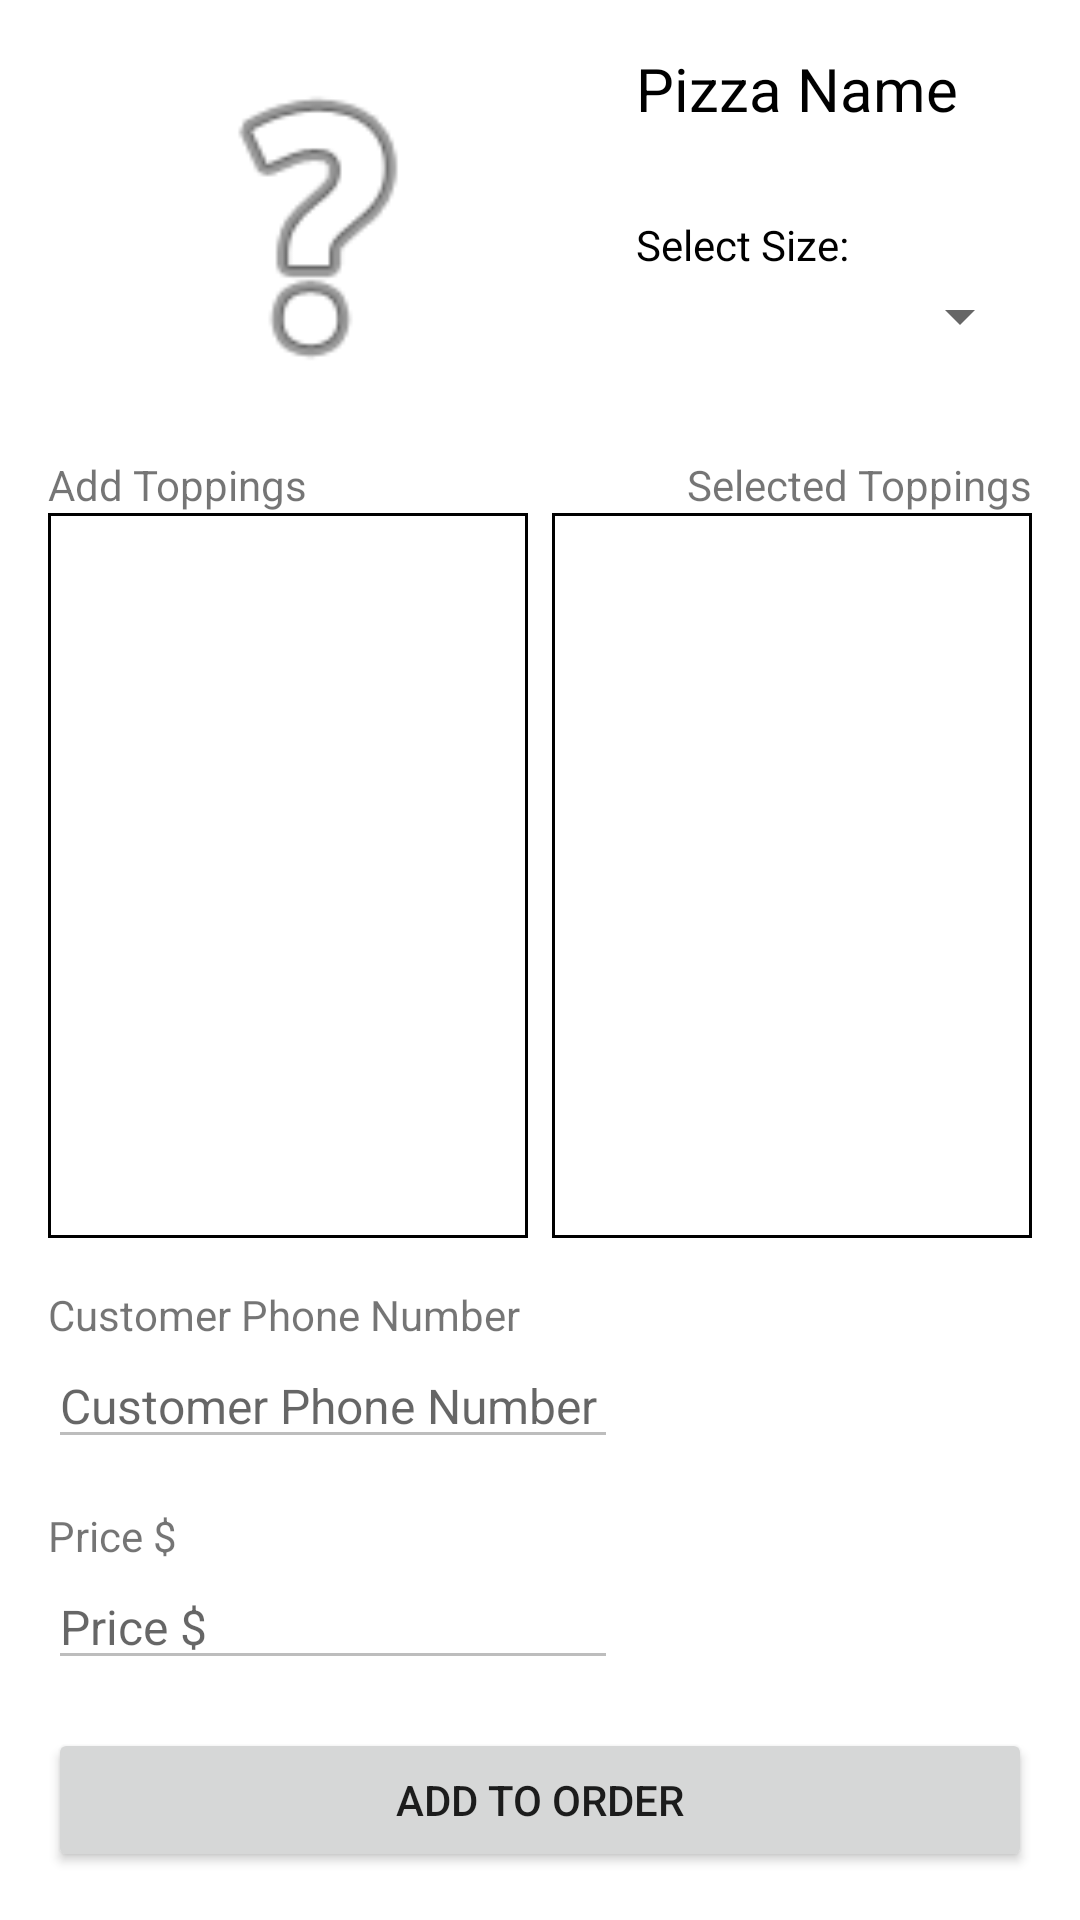

Produce the Android XML layout that renders to this screen, including the resource entries it uses.
<!-- AndroidManifest.xml: application theme Theme.Porject5_PizzaOrderAndroid -->
<!-- res/layout/activity_pizza.xml -->
<?xml version="1.0" encoding="utf-8"?>
<androidx.constraintlayout.widget.ConstraintLayout xmlns:android="http://schemas.android.com/apk/res/android"
    xmlns:app="http://schemas.android.com/apk/res-auto"
    xmlns:tools="http://schemas.android.com/tools"
    android:id="@+id/pizzaConstraintLayout"
    android:layout_width="match_parent"
    android:layout_height="match_parent">

    <ImageView
        android:id="@+id/pizzaImage"
        android:layout_width="180dp"
        android:layout_height="120dp"
        android:layout_marginStart="16dp"
        android:layout_marginTop="16dp"
        android:contentDescription="@string/pizza_image_of_selection"
        app:layout_constraintStart_toStartOf="parent"
        app:layout_constraintTop_toTopOf="parent"
        app:srcCompat="@android:drawable/ic_menu_help" />

    <Spinner
        android:id="@+id/sizeSpinner"
        android:layout_width="0dp"
        android:layout_height="29dp"
        android:layout_marginEnd="16dp"
        android:layout_marginBottom="16dp"
        app:layout_constraintBottom_toBottomOf="@+id/pizzaImage"
        app:layout_constraintEnd_toEndOf="parent"
        app:layout_constraintStart_toEndOf="@+id/pizzaImage" />

    <TextView
        android:id="@+id/sizeTextView"
        android:layout_width="wrap_content"
        android:layout_height="wrap_content"
        android:layout_marginStart="16dp"
        android:text="@string/size_select"
        android:textColor="@color/black"
        app:layout_constraintBottom_toTopOf="@+id/sizeSpinner"
        app:layout_constraintStart_toEndOf="@+id/pizzaImage" />

    <TextView
        android:id="@+id/pizzaNameTextView"
        android:layout_width="wrap_content"
        android:layout_height="wrap_content"
        android:layout_marginStart="16dp"
        android:layout_marginTop="16dp"
        android:contentDescription="@string/pizza_name"
        android:text="@string/pizza_name"
        android:textColor="@color/black"
        android:textSize="20sp"
        app:layout_constraintStart_toEndOf="@+id/pizzaImage"
        app:layout_constraintTop_toTopOf="parent" />

    <TextView
        android:id="@+id/addToppingTextView"
        android:layout_width="wrap_content"
        android:layout_height="wrap_content"
        android:layout_marginStart="16dp"
        android:layout_marginTop="16dp"
        android:text="@string/add_topping"
        app:layout_constraintStart_toStartOf="parent"
        app:layout_constraintTop_toBottomOf="@+id/pizzaImage" />

    <TextView
        android:id="@+id/selectedToppingTextView"
        android:layout_width="wrap_content"
        android:layout_height="wrap_content"
        android:layout_marginTop="16dp"
        android:layout_marginEnd="16dp"
        android:text="@string/selected_topping"
        app:layout_constraintEnd_toEndOf="parent"
        app:layout_constraintTop_toBottomOf="@+id/pizzaImage" />

    <ListView
        android:id="@+id/addToppingListView"
        android:layout_width="160dp"
        android:layout_height="0dp"
        android:layout_marginStart="16dp"
        android:layout_marginBottom="16dp"
        android:background="@drawable/back"
        app:layout_constraintBottom_toTopOf="@+id/phoneNumberTextView"
        app:layout_constraintStart_toStartOf="parent"
        app:layout_constraintTop_toBottomOf="@+id/addToppingTextView" />

    <ListView
        android:id="@+id/selectedToppingListView"
        android:layout_width="160dp"
        android:layout_height="0dp"
        android:layout_marginEnd="16dp"
        android:layout_marginBottom="16dp"
        android:background="@drawable/back"
        app:layout_constraintBottom_toTopOf="@+id/phoneNumberTextView"
        app:layout_constraintEnd_toEndOf="parent"
        app:layout_constraintTop_toBottomOf="@+id/selectedToppingTextView">

    </ListView>

    <TextView
        android:id="@+id/phoneNumberTextView"
        android:layout_width="wrap_content"
        android:layout_height="wrap_content"
        android:layout_marginStart="16dp"
        android:text="@string/phone_number"
        app:layout_constraintBottom_toTopOf="@+id/phoneNumberString"
        app:layout_constraintStart_toStartOf="parent" />

    <TextView
        android:id="@+id/PriceTextView"
        android:layout_width="wrap_content"
        android:layout_height="wrap_content"
        android:layout_marginStart="16dp"
        android:text="@string/price"
        app:layout_constraintBottom_toTopOf="@+id/priceString"
        app:layout_constraintStart_toStartOf="parent" />

    <Button
        android:id="@+id/addToOrderButton"
        android:layout_width="0dp"
        android:layout_height="wrap_content"
        android:layout_marginStart="16dp"
        android:layout_marginEnd="16dp"
        android:layout_marginBottom="16dp"
        android:onClick="onAddToOrderButton"
        android:text="@string/add_to_order"
        app:layout_constraintBottom_toBottomOf="parent"
        app:layout_constraintEnd_toEndOf="parent"
        app:layout_constraintStart_toStartOf="parent" />

    <EditText
        android:id="@+id/phoneNumberString"
        android:layout_width="wrap_content"
        android:layout_height="wrap_content"
        android:layout_marginStart="16dp"
        android:layout_marginBottom="16dp"
        android:autofillHints="@string/phone_number"
        android:ems="10"
        android:enabled="false"
        android:hint="@string/phone_number"
        android:inputType="phone"
        android:textColor="@color/black"
        android:textSize="16sp"
        app:layout_constraintBottom_toTopOf="@+id/PriceTextView"
        app:layout_constraintStart_toStartOf="parent" />

    <EditText
        android:id="@+id/priceString"
        android:layout_width="wrap_content"
        android:layout_height="wrap_content"
        android:layout_marginStart="16dp"
        android:layout_marginBottom="16dp"
        android:autofillHints="@string/price"
        android:ems="10"
        android:enabled="false"
        android:hint="@string/price"
        android:inputType="numberDecimal"
        android:textColor="@color/black"
        android:textSize="16sp"
        app:layout_constraintBottom_toTopOf="@+id/addToOrderButton"
        app:layout_constraintStart_toStartOf="parent" />

</androidx.constraintlayout.widget.ConstraintLayout>
<!-- resources referenced by this layout -->
<resources>
  <color name="black">#FF000000</color>
  <!-- drawable back (drawable) -->
  <shape xmlns:android="http://schemas.android.com/apk/res/android" android:shape="rectangle" >
     <solid android:color="@android:color/transparent" />
     <stroke android:width="1dip" android:color="#000000"/>
  </shape>
  <string name="add_to_order">Add to Order</string>
  <string name="add_topping">Add Toppings</string>
  <string name="phone_number">Customer Phone Number</string>
  <string name="pizza_image_of_selection">Pizza Image of Selection</string>
  <string name="pizza_name">Pizza Name</string>
  <string name="price">Price $</string>
  <string name="selected_topping">Selected Toppings</string>
  <string name="size_select">Select Size:</string>
  <style name="Theme.Porject5_PizzaOrderAndroid" parent="Theme.MaterialComponents.DayNight.DarkActionBar">
          
          <item name="colorPrimary">@color/red_500</item>
          <item name="colorPrimaryVariant">@color/red_500</item>
          <item name="colorOnPrimary">@color/white</item>
          
          <item name="colorSecondary">@color/teal_200</item>
          <item name="colorSecondaryVariant">@color/teal_700</item>
          <item name="colorOnSecondary">@color/black</item>
          
          <item name="android:statusBarColor" tools:targetApi="l">?attr/colorPrimaryVariant</item>
          
      </style>
  <color name="red_500">#FF2022</color>
  <color name="white">#FFFFFFFF</color>
  <color name="teal_200">#FF03DAC5</color>
  <color name="teal_700">#FF018786</color>
</resources>
